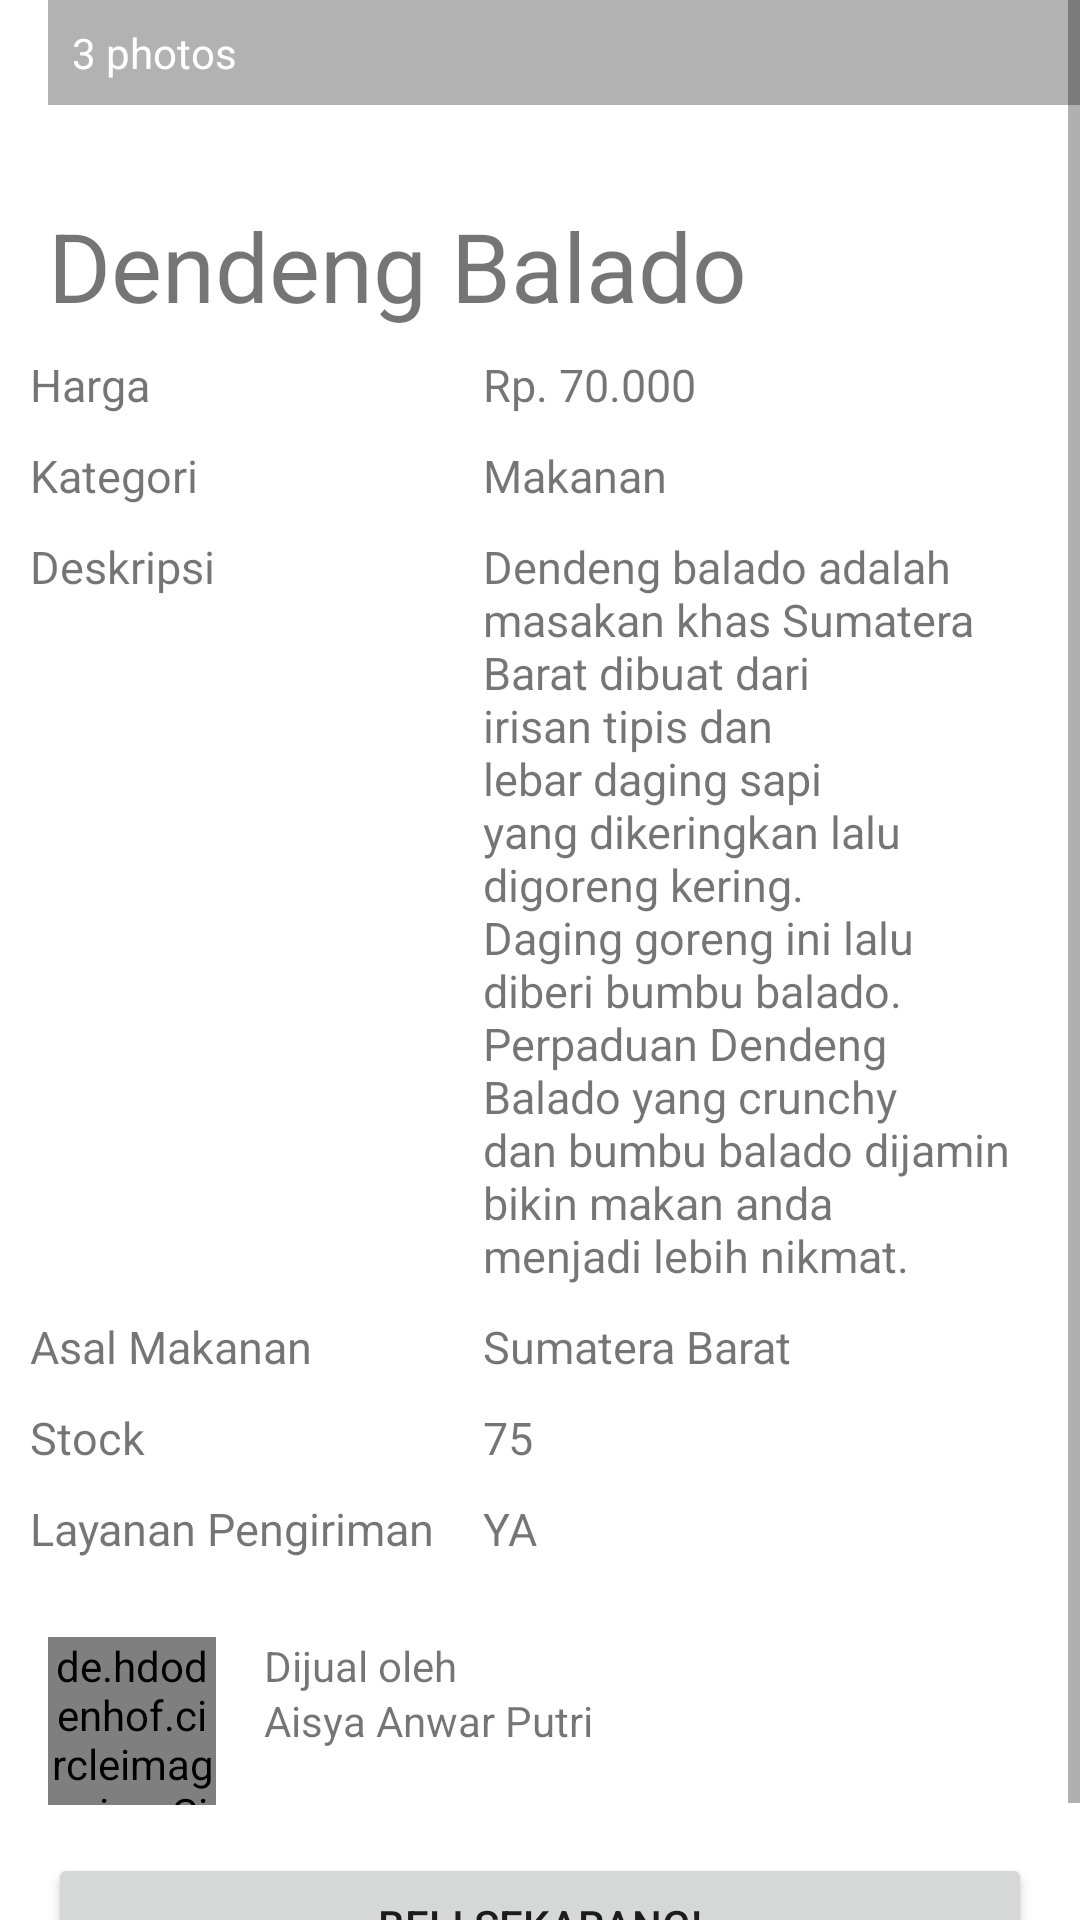

Layout XML and referenced resources for this Android screen:
<!-- AndroidManifest.xml: application theme Theme.ProjectLatihan -->
<!-- res/layout/activity_dendeng.xml -->
<?xml version="1.0" encoding="utf-8"?>
<ScrollView xmlns:android="http://schemas.android.com/apk/res/android"
    android:layout_width="match_parent"
    android:layout_height="match_parent">

    <LinearLayout
        android:layout_width="match_parent"
        android:layout_height="wrap_content"
        android:orientation="vertical">

        <FrameLayout
            android:layout_width="match_parent"
            android:layout_height="wrap_content">

            <ImageView
                android:layout_width="match_parent"
                android:layout_height="wrap_content"
                android:adjustViewBounds="true"
                android:scaleType="fitXY"
                android:src="@drawable/dendeng"
                />

            <TextView
                android:layout_width="match_parent"
                android:layout_height="wrap_content"
                android:textAppearance="@style/TextAppearance.AppCompat.Small"
                android:textColor="@android:color/white"
                android:layout_gravity="bottom"
                android:layout_marginStart="16dp"
                android:layout_marginBottom="16dp"
                android:background="#4D000000"
                android:drawablePadding="4dp"
                android:gravity="center_vertical"
                android:padding="8dp"
                android:text="@string/dummy_photos"
                android:drawableStart="@drawable/ic_collections_white_18dp"
                />
        </FrameLayout>

        <TextView
            android:layout_width="match_parent"
            android:layout_height="wrap_content"
            android:textSize="32sp"
            android:layout_marginLeft="16dp"
            android:layout_marginRight="16dp"
            android:layout_marginTop="16dp"
            android:layout_marginBottom="8dp"
            android:text="@string/dendeng_balado"
            />


        <TableLayout
            android:layout_width="match_parent"
            android:layout_height="wrap_content"
            android:layout_marginLeft="10dp"
            android:layout_marginRight="16dp"
            android:layout_marginBottom="16dp">

            <TableRow
                android:layout_width="match_parent"
                android:layout_height="wrap_content"
                android:layout_marginBottom="10dp">

                <TextView
                    android:layout_width="match_parent"
                    android:layout_height="wrap_content"
                    android:textSize="15sp"
                    android:layout_marginEnd="16dp"
                    android:text="@string/harga"
                    />

                <TextView
                    android:layout_width="match_parent"
                    android:layout_height="wrap_content"
                    android:textSize="15sp"
                    android:layout_marginEnd="16dp"
                    android:text="@string/value_dendeng"
                    />
            </TableRow>

            <TableRow
                android:layout_width="match_parent"
                android:layout_height="wrap_content"
                android:layout_marginBottom="10dp">

                <TextView
                    android:layout_width="match_parent"
                    android:layout_height="wrap_content"
                    android:textSize="15sp"
                    android:layout_marginEnd="16dp"
                    android:text="@string/kategori"
                    />

                <TextView
                    android:layout_width="match_parent"
                    android:layout_height="wrap_content"
                    android:textSize="15sp"
                    android:layout_marginEnd="16dp"
                    android:text="@string/makanan"
                    />
            </TableRow>

            <TableRow
                android:layout_width="match_parent"
                android:layout_height="wrap_content"
                android:layout_marginBottom="10dp">

                <TextView
                    android:layout_width="match_parent"
                    android:layout_height="wrap_content"
                    android:textSize="15sp"
                    android:layout_marginEnd="16dp"
                    android:text="@string/display"
                    />

                <TextView
                    android:layout_width="match_parent"
                    android:layout_height="wrap_content"
                    android:textSize="15sp"
                    android:layout_marginEnd="16dp"
                    android:text="@string/text_dendeng"
                    />
            </TableRow>

            <TableRow
                android:layout_width="match_parent"
                android:layout_height="wrap_content"
                android:layout_marginBottom="10dp">

                <TextView
                    android:layout_width="match_parent"
                    android:layout_height="wrap_content"
                    android:textSize="15sp"
                    android:layout_marginEnd="16dp"
                    android:text="@string/asal"
                    />

                <TextView
                    android:layout_width="match_parent"
                    android:layout_height="wrap_content"
                    android:textSize="15sp"
                    android:layout_marginEnd="16dp"
                    android:text="@string/asal_makanan"
                    />
            </TableRow>

            <TableRow
                android:layout_width="match_parent"
                android:layout_height="wrap_content"
                android:layout_marginBottom="10dp">

                <TextView
                    android:layout_width="match_parent"
                    android:layout_height="wrap_content"
                    android:textSize="15sp"
                    android:layout_marginEnd="16dp"
                    android:text="@string/stock"
                    />

                <TextView
                    android:layout_width="match_parent"
                    android:layout_height="wrap_content"
                    android:textSize="15sp"
                    android:layout_marginEnd="16dp"
                    android:text="@string/sisa_dendeng"
                    />
            </TableRow>

            <TableRow
                android:layout_width="match_parent"
                android:layout_height="wrap_content"
                android:layout_marginBottom="10dp">

                <TextView
                    android:layout_width="match_parent"
                    android:layout_height="wrap_content"
                    android:textSize="15sp"
                    android:layout_marginEnd="16dp"
                    android:text="@string/pengiriman"
                    />

                <TextView
                    android:layout_width="match_parent"
                    android:layout_height="wrap_content"
                    android:textSize="15sp"
                    android:layout_marginEnd="16dp"
                    android:text="@string/ya"
                    />
            </TableRow>
        </TableLayout>
        <RelativeLayout
            android:layout_width="match_parent"
            android:layout_height="wrap_content"
            android:layout_marginLeft="16dp"
            android:layout_marginRight="16dp"
            android:layout_marginBottom="16dp">

            <de.hdodenhof.circleimageview.CircleImageView
                android:id="@+id/profile_image"
                android:layout_width="56dp"
                android:layout_height="56dp"
                android:layout_centerVertical="true"
                android:layout_marginEnd="16dp"
                android:src="@drawable/photo_2"/>

            <TextView
                android:layout_width="match_parent"
                android:layout_height="wrap_content"
                android:layout_toEndOf="@+id/profile_image"
                android:text="@string/seller"
                />

            <TextView
                android:layout_width="match_parent"
                android:layout_height="wrap_content"
                android:layout_centerVertical="true"
                android:layout_toEndOf="@+id/profile_image"
                android:text="@string/my_name"
                />
        </RelativeLayout>

        <Button
            android:layout_width="match_parent"
            android:layout_height="wrap_content"
            android:layout_marginLeft="16dp"
            android:layout_marginRight="16dp"
            android:layout_marginBottom="16dp"
            android:text="@string/buy"
            />
    </LinearLayout>

</ScrollView>
<!-- resources referenced by this layout -->
<resources>
  <!-- drawable photo_2: jpg bitmap (drawable, 47711 bytes) -->
  <string name="asal">Asal Makanan</string>
  <string name="asal_makanan">Sumatera Barat</string>
  <string name="buy">Beli Sekarang!</string>
  <string name="dendeng_balado">Dendeng Balado</string>
  <string name="display">Deskripsi</string>
  <string name="dummy_photos">3 photos</string>
  <string name="harga">Harga</string>
  <string name="kategori">Kategori</string>
  <string name="makanan">Makanan</string>
  <string name="my_name">Aisya Anwar Putri</string>
  <string name="pengiriman">Layanan Pengiriman</string>
  <string name="seller">Dijual oleh</string>
  <string name="sisa_dendeng">75</string>
  <string name="stock">Stock</string>
  <string name="text_dendeng">Dendeng balado adalah
          \nmasakan khas Sumatera
          \nBarat dibuat dari\nirisan tipis dan\nlebar daging sapi
          \nyang dikeringkan lalu\ndigoreng kering.\nDaging goreng ini lalu
          \ndiberi bumbu balado.
          \nPerpaduan Dendeng\nBalado yang crunchy
          \ndan bumbu balado dijamin
          \nbikin makan anda
          \nmenjadi lebih nikmat.</string>
  <string name="value_dendeng">Rp. 70.000</string>
  <string name="ya">YA</string>
  <style name="Theme.ProjectLatihan" parent="Theme.MaterialComponents.DayNight.DarkActionBar">
          
          <item name="colorPrimary">@color/purple_500</item>
          <item name="colorPrimaryVariant">@color/purple_700</item>
          <item name="colorOnPrimary">@color/white</item>
          
          <item name="colorSecondary">@color/teal_200</item>
          <item name="colorSecondaryVariant">@color/teal_700</item>
          <item name="colorOnSecondary">@color/black</item>
          
          <item name="android:statusBarColor" tools:targetApi="l">?attr/colorPrimaryVariant</item>
          
      </style>
  <color name="purple_500">#FF9800</color>
  <color name="purple_700">#FF9800</color>
  <color name="white">#EEEEEE</color>
  <color name="teal_200">#FF03DAC5</color>
  <color name="teal_700">#FF018786</color>
  <color name="black">#FF000000</color>
</resources>
